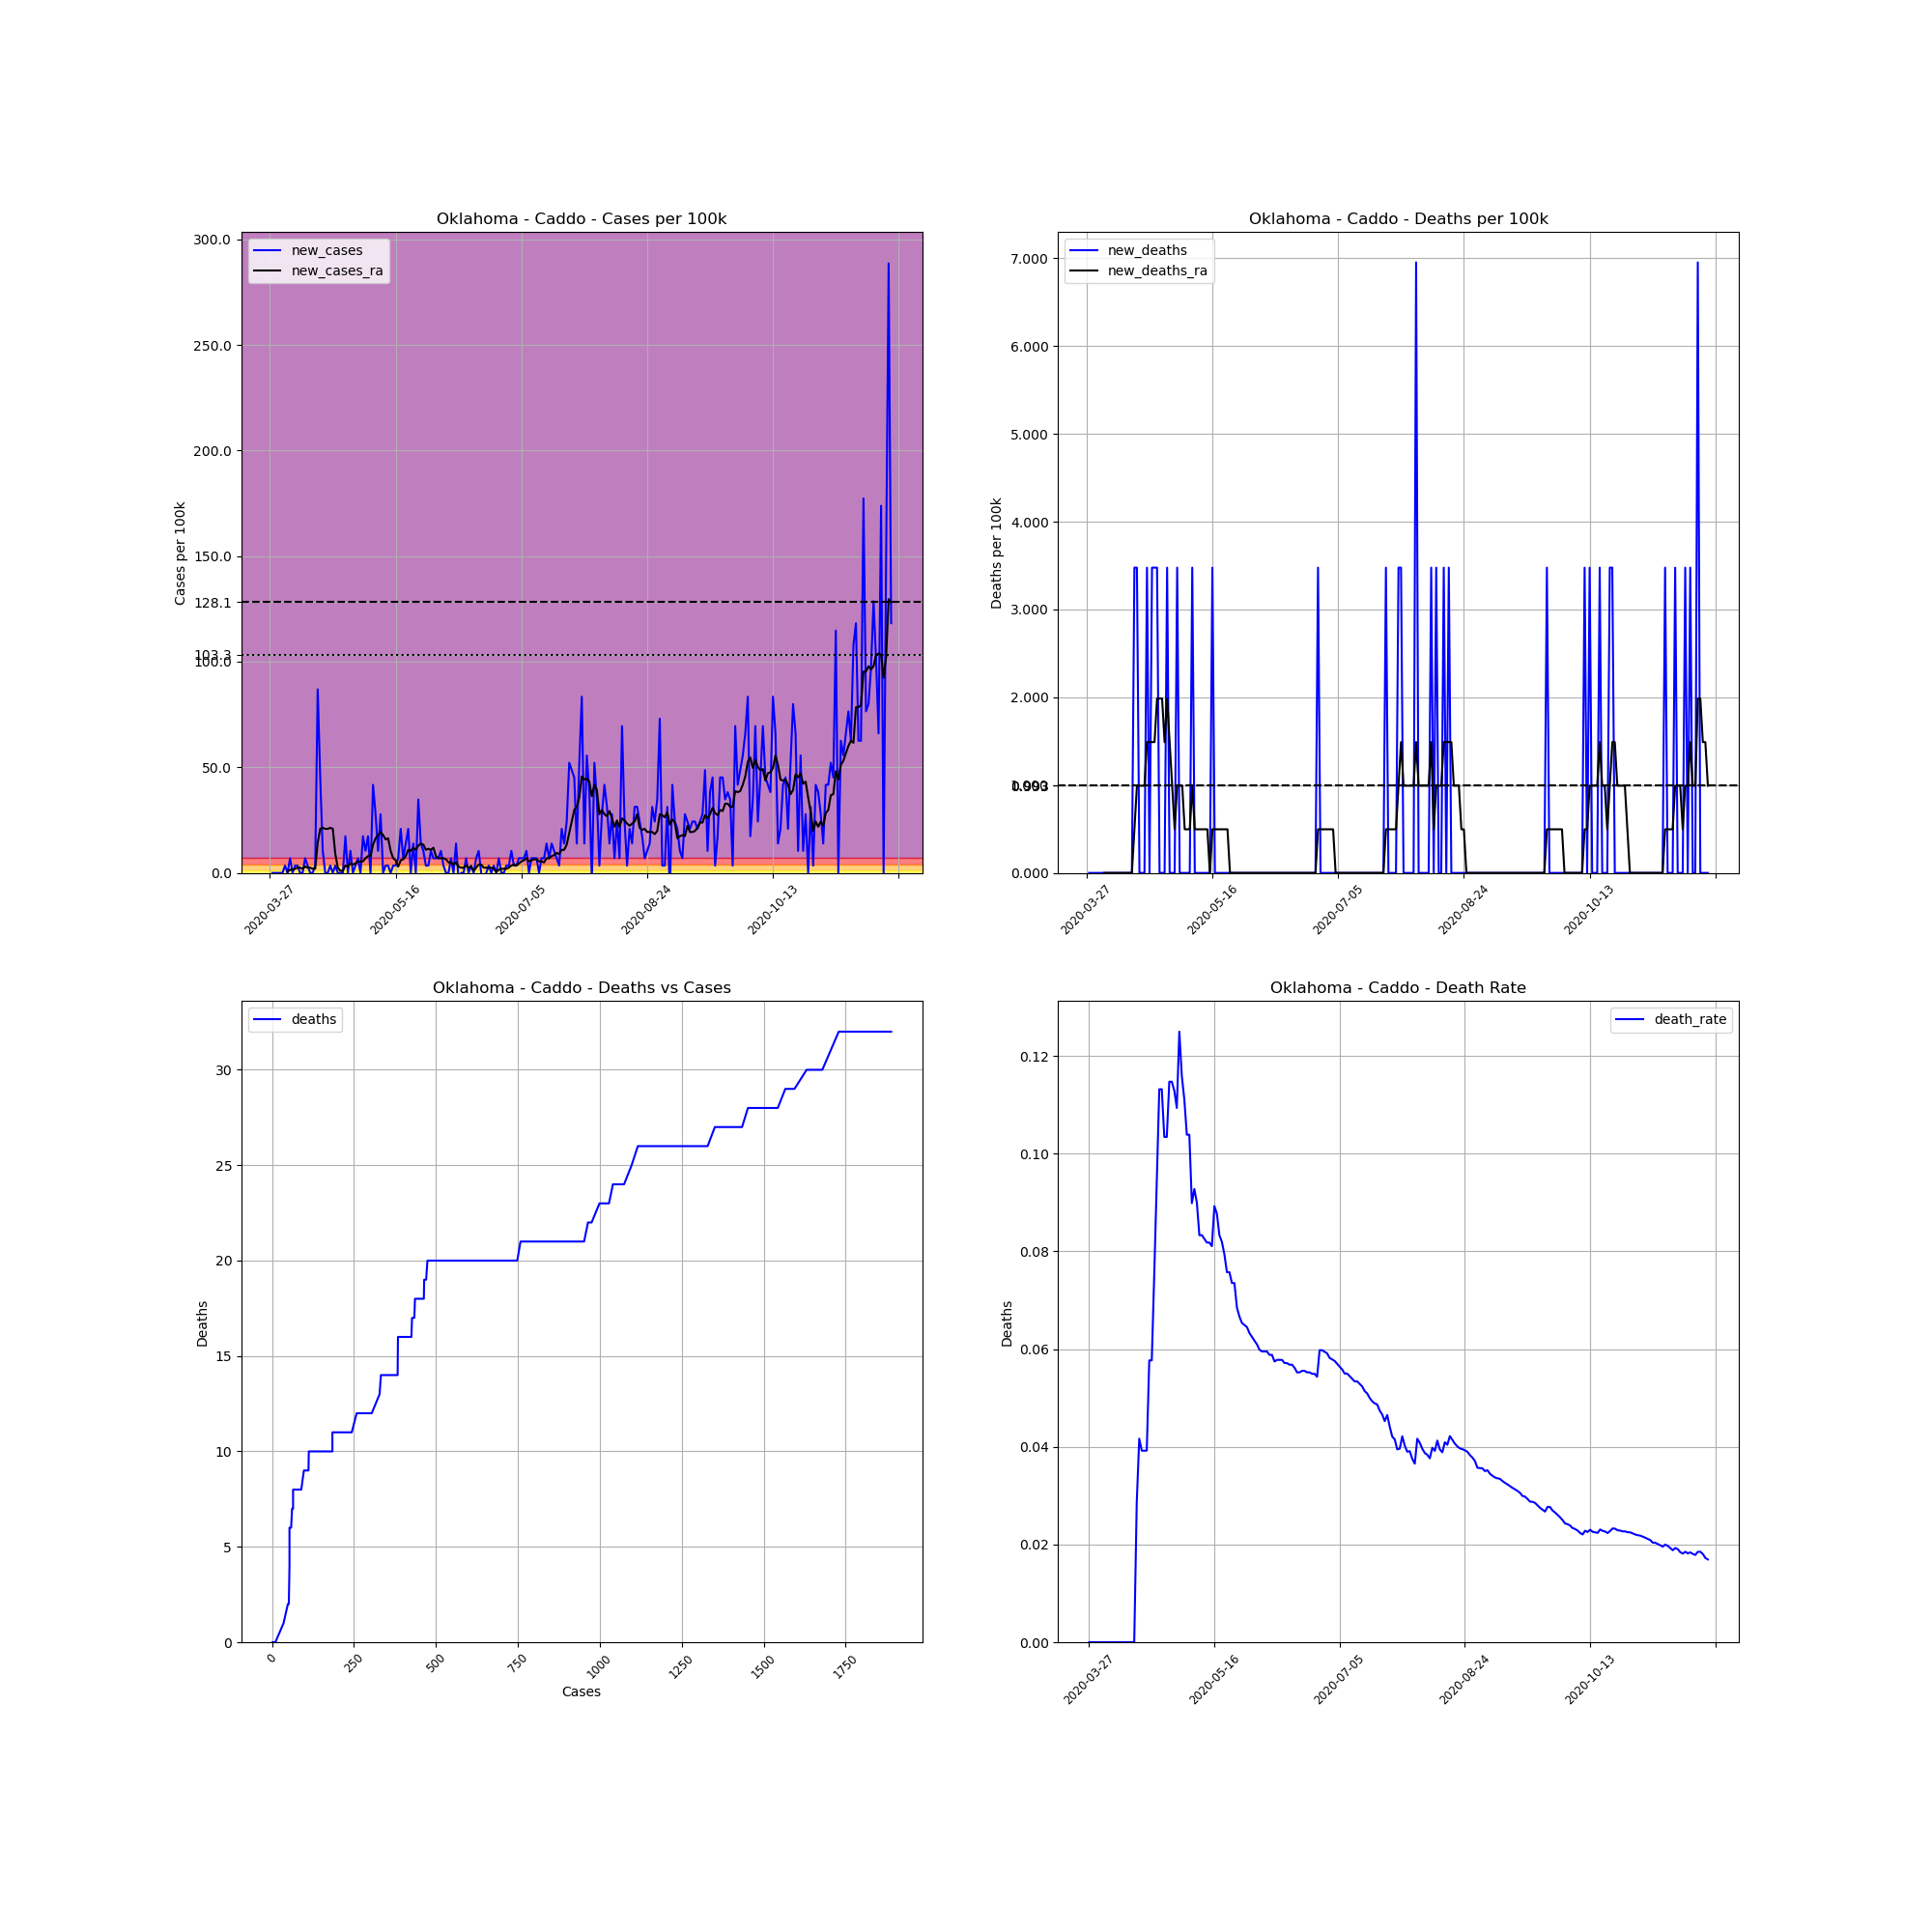

The data file committed next to this chart (first rows):
, date, county, state, fips, cases, deaths, COUNTY, STNAME, CTYNAME, POPESTIMATE2019, cases_per_100k, deaths_per_100k, death_rate, new_cases, new_deaths, new_cases_ra, new_deaths_ra
438356, 2020-03-27, Caddo, Oklahoma, 40015, 1, 0.0, 15, Oklahoma, Caddo, 28762, 3.477, 0.0, 0.0, , , , 
438357, 2020-03-28, Caddo, Oklahoma, 40015, 1, 0.0, 15, Oklahoma, Caddo, 28762, 3.477, 0.0, 0.0, 0.0, 0.0, , 
438358, 2020-03-29, Caddo, Oklahoma, 40015, 1, 0.0, 15, Oklahoma, Caddo, 28762, 3.477, 0.0, 0.0, 0.0, 0.0, , 
438359, 2020-03-30, Caddo, Oklahoma, 40015, 1, 0.0, 15, Oklahoma, Caddo, 28762, 3.477, 0.0, 0.0, 0.0, 0.0, , 
438360, 2020-03-31, Caddo, Oklahoma, 40015, 1, 0.0, 15, Oklahoma, Caddo, 28762, 3.477, 0.0, 0.0, 0.0, 0.0, , 
438361, 2020-04-01, Caddo, Oklahoma, 40015, 1, 0.0, 15, Oklahoma, Caddo, 28762, 3.477, 0.0, 0.0, 0.0, 0.0, , 
438362, 2020-04-02, Caddo, Oklahoma, 40015, 2, 0.0, 15, Oklahoma, Caddo, 28762, 6.954, 0.0, 0.0, 3.477, 0.0, , 
438363, 2020-04-03, Caddo, Oklahoma, 40015, 2, 0.0, 15, Oklahoma, Caddo, 28762, 6.954, 0.0, 0.0, 0.0, 0.0, 0.4967, 0.0
438364, 2020-04-04, Caddo, Oklahoma, 40015, 4, 0.0, 15, Oklahoma, Caddo, 28762, 13.91, 0.0, 0.0, 6.954, 0.0, 1.49, 0.0
438365, 2020-04-05, Caddo, Oklahoma, 40015, 4, 0.0, 15, Oklahoma, Caddo, 28762, 13.91, 0.0, 0.0, 0.0, 0.0, 1.49, 0.0
438366, 2020-04-06, Caddo, Oklahoma, 40015, 5, 0.0, 15, Oklahoma, Caddo, 28762, 17.38, 0.0, 0.0, 3.477, 0.0, 1.987, 0.0
438367, 2020-04-07, Caddo, Oklahoma, 40015, 6, 0.0, 15, Oklahoma, Caddo, 28762, 20.86, 0.0, 0.0, 3.477, 0.0, 2.483, 0.0
438368, 2020-04-08, Caddo, Oklahoma, 40015, 6, 0.0, 15, Oklahoma, Caddo, 28762, 20.86, 0.0, 0.0, 0.0, 0.0, 2.483, 0.0
438369, 2020-04-09, Caddo, Oklahoma, 40015, 6, 0.0, 15, Oklahoma, Caddo, 28762, 20.86, 0.0, 0.0, 0.0, 0.0, 1.987, 0.0
438370, 2020-04-10, Caddo, Oklahoma, 40015, 8, 0.0, 15, Oklahoma, Caddo, 28762, 27.81, 0.0, 0.0, 6.954, 0.0, 2.98, 0.0
438371, 2020-04-11, Caddo, Oklahoma, 40015, 9, 0.0, 15, Oklahoma, Caddo, 28762, 31.29, 0.0, 0.0, 3.477, 0.0, 2.483, 0.0
438372, 2020-04-12, Caddo, Oklahoma, 40015, 9, 0.0, 15, Oklahoma, Caddo, 28762, 31.29, 0.0, 0.0, 0.0, 0.0, 2.483, 0.0
438373, 2020-04-13, Caddo, Oklahoma, 40015, 9, 0.0, 15, Oklahoma, Caddo, 28762, 31.29, 0.0, 0.0, 0.0, 0.0, 1.987, 0.0
438374, 2020-04-14, Caddo, Oklahoma, 40015, 10, 0.0, 15, Oklahoma, Caddo, 28762, 34.77, 0.0, 0.0, 3.477, 0.0, 1.987, 0.0
438375, 2020-04-15, Caddo, Oklahoma, 40015, 35, 1.0, 15, Oklahoma, Caddo, 28762, 121.7, 3.477, 0.02857, 86.92, 3.477, 14.4, 0.4967
438376, 2020-04-16, Caddo, Oklahoma, 40015, 48, 2.0, 15, Oklahoma, Caddo, 28762, 166.9, 6.954, 0.04167, 45.2, 3.477, 20.86, 0.9934
438377, 2020-04-17, Caddo, Oklahoma, 40015, 51, 2.0, 15, Oklahoma, Caddo, 28762, 177.3, 6.954, 0.03922, 10.43, 0.0, 21.36, 0.9934
438378, 2020-04-18, Caddo, Oklahoma, 40015, 51, 2.0, 15, Oklahoma, Caddo, 28762, 177.3, 6.954, 0.03922, 0.0, 0.0, 20.86, 0.9934
438379, 2020-04-19, Caddo, Oklahoma, 40015, 51, 2.0, 15, Oklahoma, Caddo, 28762, 177.3, 6.954, 0.03922, 0.0, 0.0, 20.86, 0.9934
438380, 2020-04-20, Caddo, Oklahoma, 40015, 52, 3.0, 15, Oklahoma, Caddo, 28762, 180.8, 10.43, 0.05769, 3.477, 3.477, 21.36, 1.49
438381, 2020-04-21, Caddo, Oklahoma, 40015, 52, 3.0, 15, Oklahoma, Caddo, 28762, 180.8, 10.43, 0.05769, 0.0, 0.0, 20.86, 1.49
438382, 2020-04-22, Caddo, Oklahoma, 40015, 53, 4.0, 15, Oklahoma, Caddo, 28762, 184.3, 13.91, 0.07547, 3.477, 3.477, 8.94, 1.49
438383, 2020-04-23, Caddo, Oklahoma, 40015, 53, 5.0, 15, Oklahoma, Caddo, 28762, 184.3, 17.38, 0.09434, 0.0, 3.477, 2.483, 1.49
438384, 2020-04-24, Caddo, Oklahoma, 40015, 53, 6.0, 15, Oklahoma, Caddo, 28762, 184.3, 20.86, 0.1132, 0.0, 3.477, 0.9934, 1.987
438385, 2020-04-25, Caddo, Oklahoma, 40015, 53, 6.0, 15, Oklahoma, Caddo, 28762, 184.3, 20.86, 0.1132, 0.0, 0.0, 0.9934, 1.987
438386, 2020-04-26, Caddo, Oklahoma, 40015, 58, 6.0, 15, Oklahoma, Caddo, 28762, 201.7, 20.86, 0.1034, 17.38, 0.0, 3.477, 1.987
438387, 2020-04-27, Caddo, Oklahoma, 40015, 58, 6.0, 15, Oklahoma, Caddo, 28762, 201.7, 20.86, 0.1034, 0.0, 0.0, 2.98, 1.49
438388, 2020-04-28, Caddo, Oklahoma, 40015, 61, 7.0, 15, Oklahoma, Caddo, 28762, 212.1, 24.34, 0.1148, 10.43, 3.477, 4.47, 1.987
438389, 2020-04-29, Caddo, Oklahoma, 40015, 61, 7.0, 15, Oklahoma, Caddo, 28762, 212.1, 24.34, 0.1148, 0.0, 0.0, 3.973, 1.49
438390, 2020-04-30, Caddo, Oklahoma, 40015, 62, 7.0, 15, Oklahoma, Caddo, 28762, 215.6, 24.34, 0.1129, 3.477, 0.0, 4.47, 0.9934
438391, 2020-05-01, Caddo, Oklahoma, 40015, 64, 7.0, 15, Oklahoma, Caddo, 28762, 222.5, 24.34, 0.1094, 6.954, 0.0, 5.464, 0.4967
438392, 2020-05-02, Caddo, Oklahoma, 40015, 64, 8.0, 15, Oklahoma, Caddo, 28762, 222.5, 27.81, 0.125, 0.0, 3.477, 5.464, 0.9934
438393, 2020-05-03, Caddo, Oklahoma, 40015, 69, 8.0, 15, Oklahoma, Caddo, 28762, 239.9, 27.81, 0.1159, 17.38, 0.0, 5.464, 0.9934
438394, 2020-05-04, Caddo, Oklahoma, 40015, 72, 8.0, 15, Oklahoma, Caddo, 28762, 250.3, 27.81, 0.1111, 10.43, 0.0, 6.954, 0.9934
438395, 2020-05-05, Caddo, Oklahoma, 40015, 77, 8.0, 15, Oklahoma, Caddo, 28762, 267.7, 27.81, 0.1039, 17.38, 0.0, 7.947, 0.4967
438396, 2020-05-06, Caddo, Oklahoma, 40015, 77, 8.0, 15, Oklahoma, Caddo, 28762, 267.7, 27.81, 0.1039, 0.0, 0.0, 7.947, 0.4967
438397, 2020-05-07, Caddo, Oklahoma, 40015, 89, 8.0, 15, Oklahoma, Caddo, 28762, 309.4, 27.81, 0.08989, 41.72, 0.0, 13.41, 0.4967
438398, 2020-05-08, Caddo, Oklahoma, 40015, 97, 9.0, 15, Oklahoma, Caddo, 28762, 337.3, 31.29, 0.09278, 27.81, 3.477, 16.39, 0.9934
438399, 2020-05-09, Caddo, Oklahoma, 40015, 100, 9.0, 15, Oklahoma, Caddo, 28762, 347.7, 31.29, 0.09, 10.43, 0.0, 17.88, 0.4967
438400, 2020-05-10, Caddo, Oklahoma, 40015, 108, 9.0, 15, Oklahoma, Caddo, 28762, 375.5, 31.29, 0.08333, 27.81, 0.0, 19.37, 0.4967
438401, 2020-05-11, Caddo, Oklahoma, 40015, 108, 9.0, 15, Oklahoma, Caddo, 28762, 375.5, 31.29, 0.08333, 0.0, 0.0, 17.88, 0.4967
438402, 2020-05-12, Caddo, Oklahoma, 40015, 109, 9.0, 15, Oklahoma, Caddo, 28762, 379, 31.29, 0.08257, 3.477, 0.0, 15.89, 0.4967
438403, 2020-05-13, Caddo, Oklahoma, 40015, 110, 9.0, 15, Oklahoma, Caddo, 28762, 382.4, 31.29, 0.08182, 3.477, 0.0, 16.39, 0.4967
438404, 2020-05-14, Caddo, Oklahoma, 40015, 110, 9.0, 15, Oklahoma, Caddo, 28762, 382.4, 31.29, 0.08182, 0.0, 0.0, 10.43, 0.4967
438405, 2020-05-15, Caddo, Oklahoma, 40015, 111, 9.0, 15, Oklahoma, Caddo, 28762, 385.9, 31.29, 0.08108, 3.477, 0.0, 6.954, 0.0
438406, 2020-05-16, Caddo, Oklahoma, 40015, 112, 10.0, 15, Oklahoma, Caddo, 28762, 389.4, 34.77, 0.08929, 3.477, 3.477, 5.96, 0.4967
438407, 2020-05-17, Caddo, Oklahoma, 40015, 114, 10.0, 15, Oklahoma, Caddo, 28762, 396.4, 34.77, 0.08772, 6.954, 0.0, 2.98, 0.4967
438408, 2020-05-18, Caddo, Oklahoma, 40015, 120, 10.0, 15, Oklahoma, Caddo, 28762, 417.2, 34.77, 0.08333, 20.86, 0.0, 5.96, 0.4967
438409, 2020-05-19, Caddo, Oklahoma, 40015, 122, 10.0, 15, Oklahoma, Caddo, 28762, 424.2, 34.77, 0.08197, 6.954, 0.0, 6.457, 0.4967
438410, 2020-05-20, Caddo, Oklahoma, 40015, 126, 10.0, 15, Oklahoma, Caddo, 28762, 438.1, 34.77, 0.07937, 13.91, 0.0, 7.947, 0.4967
438411, 2020-05-21, Caddo, Oklahoma, 40015, 132, 10.0, 15, Oklahoma, Caddo, 28762, 458.9, 34.77, 0.07576, 20.86, 0.0, 10.93, 0.4967
438412, 2020-05-22, Caddo, Oklahoma, 40015, 132, 10.0, 15, Oklahoma, Caddo, 28762, 458.9, 34.77, 0.07576, 0.0, 0.0, 10.43, 0.4967
438413, 2020-05-23, Caddo, Oklahoma, 40015, 136, 10.0, 15, Oklahoma, Caddo, 28762, 472.8, 34.77, 0.07353, 13.91, 0.0, 11.92, 0.0
438414, 2020-05-24, Caddo, Oklahoma, 40015, 136, 10.0, 15, Oklahoma, Caddo, 28762, 472.8, 34.77, 0.07353, 0.0, 0.0, 10.93, 0.0
438415, 2020-05-25, Caddo, Oklahoma, 40015, 146, 10.0, 15, Oklahoma, Caddo, 28762, 507.6, 34.77, 0.06849, 34.77, 0.0, 12.91, 0.0
... 188 more rows
